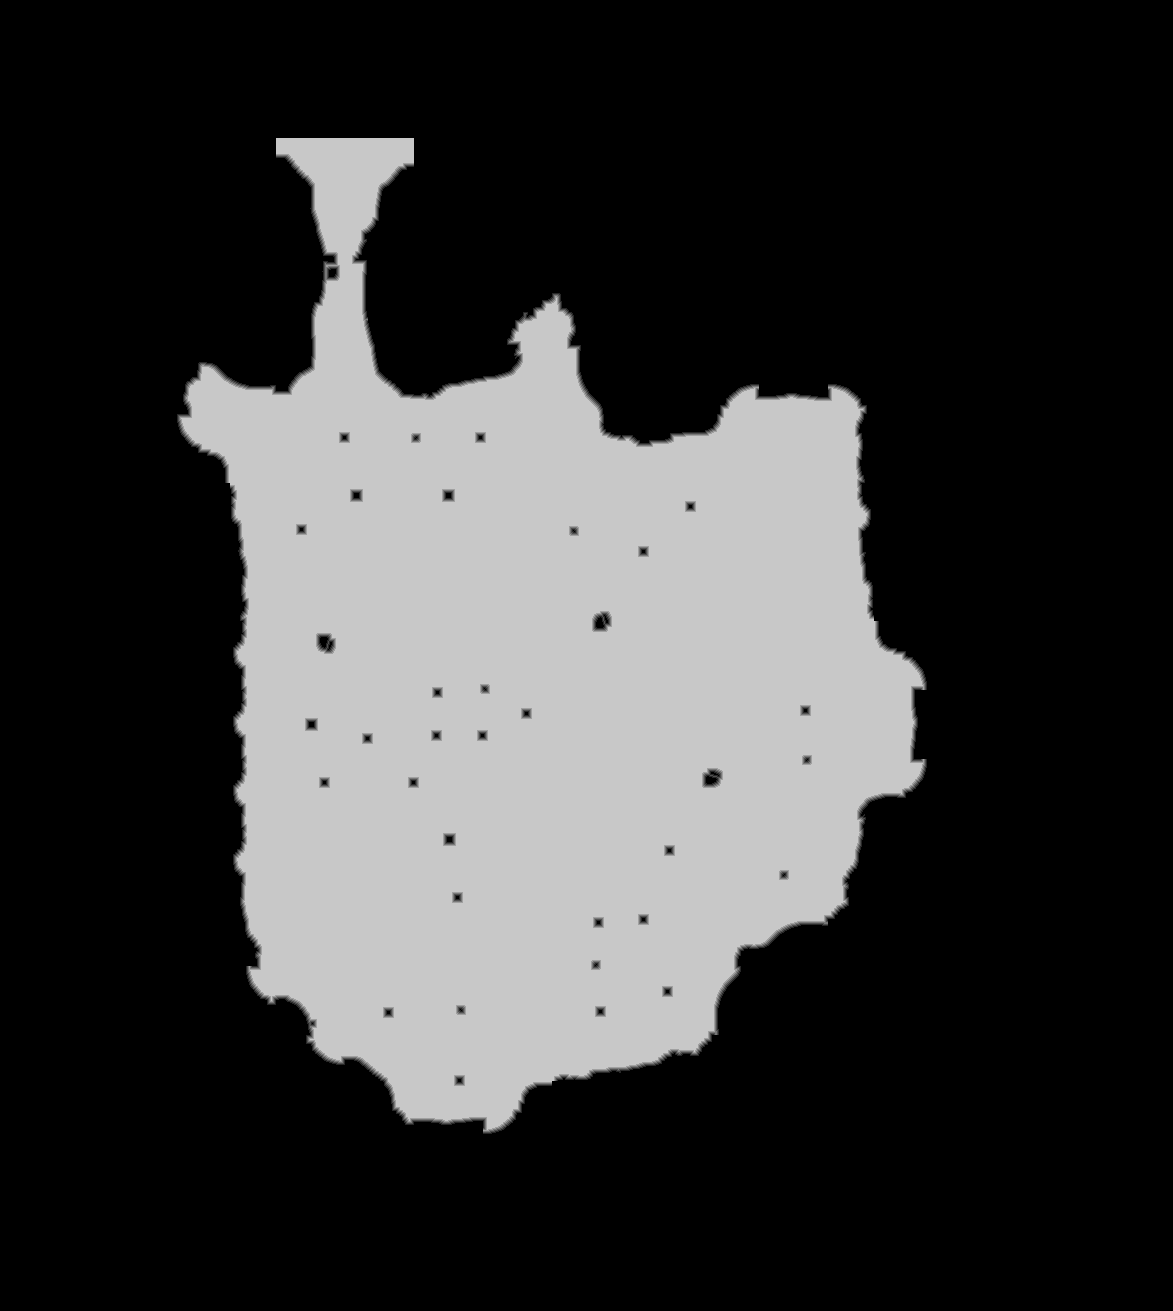

The file beside this chart, header and first rows:
source	tdt_hull ranged
truth	truth_33309dd63f0.tsv
width	1173
height	1311
nibble	0	1099872
nibble	1	5078
nibble	2	5382
nibble	3	5656
nibble	4	5870
nibble	5	415945
